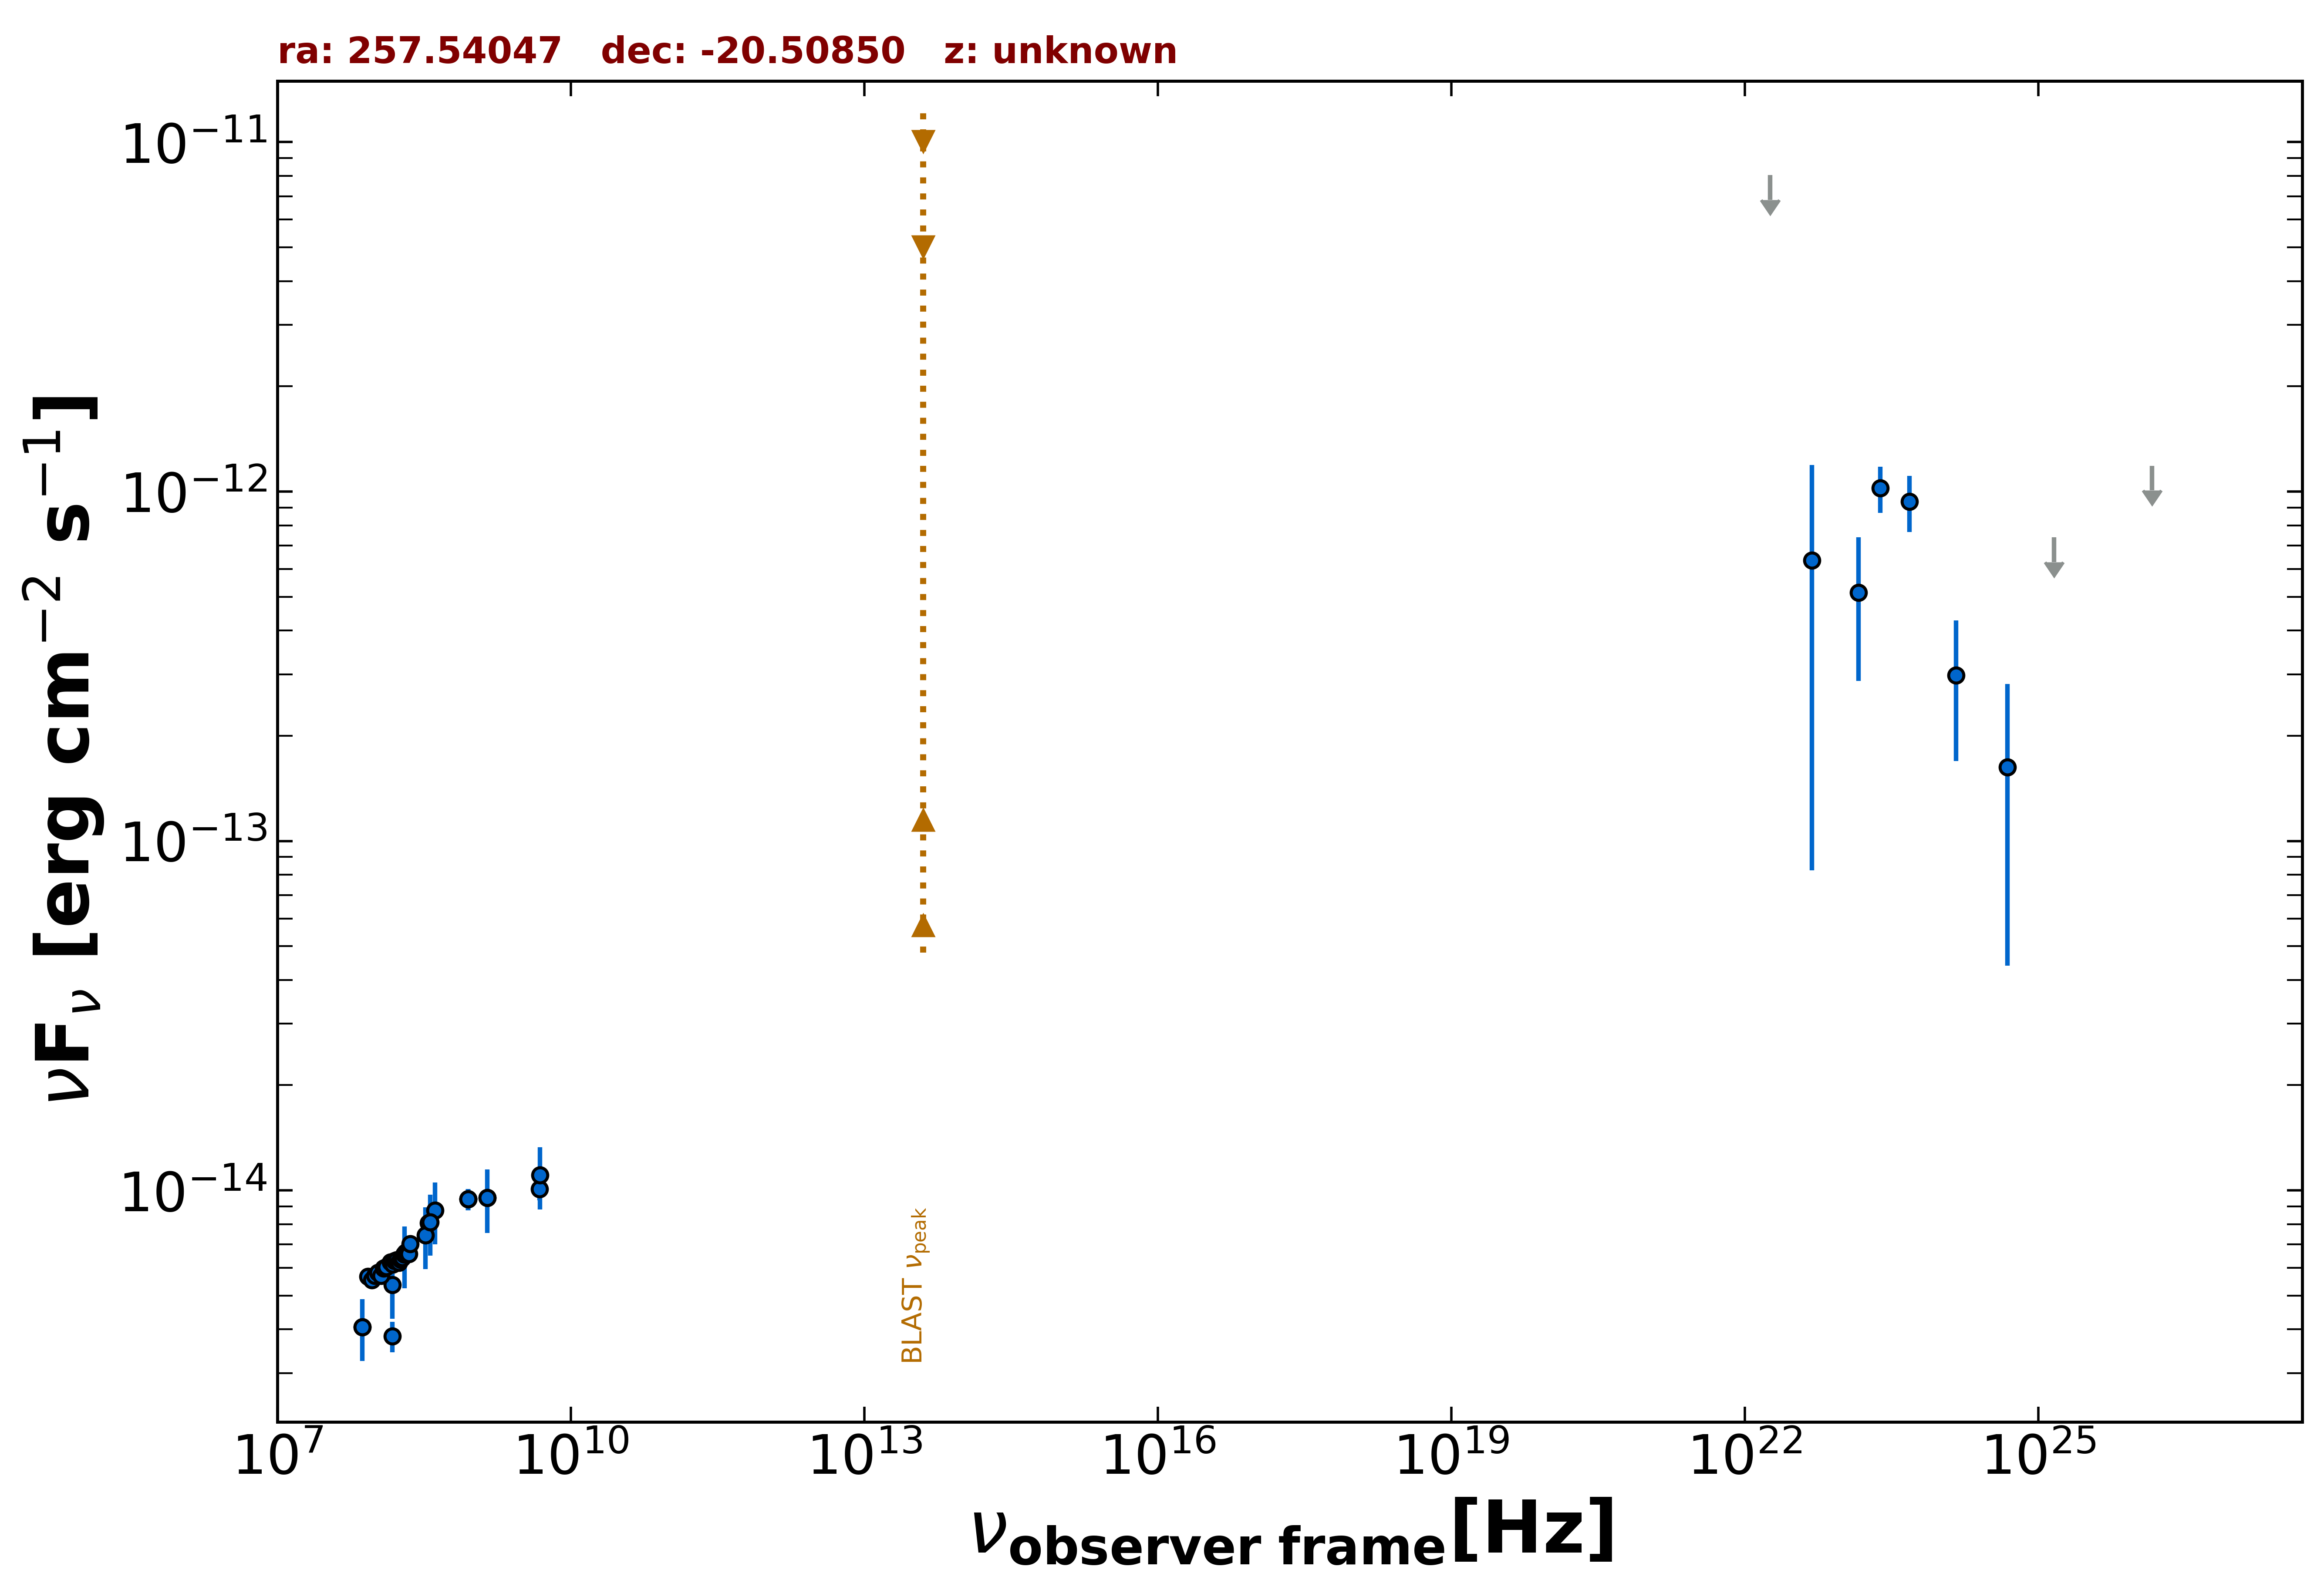

Values plotted in this chart, from the file beside it:
freq., flux, err_flux, MJD_start, MJD_end, flag, catalog, reference
1.400e+09, 9.527e-15, 3.250e-16, 55000, 55000, , NVSS, Condon et al. 1998  AJ  115  1693
8.870e+08, 9.434e-15, 6.655e-16, 55000, 55000, , RACS, Hale et al. 2021  PASA  38  e058
8.870e+08, 9.434e-15, 6.655e-16, 55000, 55000, , RACS, Hale et al. 2021  PASA  38  e058
8.870e+08, 9.434e-15, 6.655e-16, 55000, 55000, , RACS, Hale et al. 2021  PASA  38  e058
1.500e+08, 3.823e-15, 3.825e-16, 55000, 55000, , TGSS150, Intema et al. 2017  A&A  598  A781
7.400e+07, 4.063e-15, 8.850e-17, 55000, 55000, , VLSSR, Lane et al. 2014  MNRAS  440 327
3.520e+08, 8.064e-15, 1.050e-17, 55000, 55000, , WISH352, De Bruce et al. 2002  A&A  394  59
4.800e+09, 1.008e-14, 7.200e-16, 55000, 55000, , PMN, Griffith et al. 1993-1996  VizieR  VIII/…
2.418e+23, 1.024e-12, 1.547e-13, 55000, 55000, , 4FGL-DR3, The Fermi-LAT Collaboration 2022  arXiv:…
1.813e+22, 8.047e-12, 0.000e+00, 55000, 55000, UL, 4FGL-DR3, The Fermi-LAT Collaboration 2022  arXiv:…
4.835e+22, 6.362e-13, 5.538e-13, 55000, 55000, , 4FGL-DR3, The Fermi-LAT Collaboration 2022  arXiv:…
1.451e+23, 5.138e-13, 2.266e-13, 55000, 55000, , 4FGL-DR3, The Fermi-LAT Collaboration 2022  arXiv:…
4.835e+23, 9.371e-13, 1.712e-13, 55000, 55000, , 4FGL-DR3, The Fermi-LAT Collaboration 2022  arXiv:…
1.451e+24, 2.983e-13, 1.291e-13, 55000, 55000, , 4FGL-DR3, The Fermi-LAT Collaboration 2022  arXiv:…
4.835e+24, 1.625e-13, 1.186e-13, 55000, 55000, , 4FGL-DR3, The Fermi-LAT Collaboration 2022  arXiv:…
1.451e+25, 7.390e-13, 0.000e+00, 55000, 55000, UL, 4FGL-DR3, The Fermi-LAT Collaboration 2022  arXiv:…
1.451e+26, 1.186e-12, 0.000e+00, 55000, 55000, UL, 4FGL-DR3, The Fermi-LAT Collaboration 2022  arXiv:…
2.000e+08, 6.560e-15, 1.320e-15, 55000, 55000, , SPECFINDV3, Stein et al.  2021  A&A  655  A17
4.080e+08, 8.772e-15, 1.756e-15, 55000, 55000, , SPECFINDV3, Stein et al.  2021  A&A  655  A17
3.250e+08, 7.443e-15, 1.495e-15, 55000, 55000, , SPECFINDV3, Stein et al.  2021  A&A  655  A17
1.400e+09, 9.520e-15, 1.960e-15, 55000, 55000, , SPECFINDV3, Stein et al.  2021  A&A  655  A17
1.500e+08, 5.370e-15, 1.080e-15, 55000, 55000, , SPECFINDV3, Stein et al.  2021  A&A  655  A17
3.650e+08, 8.103e-15, 1.606e-15, 55000, 55000, , SPECFINDV3, Stein et al.  2021  A&A  655  A17
7.400e+07, 4.063e-15, 8.140e-16, 55000, 55000, , SPECFINDV3, Stein et al.  2021  A&A  655  A17
4.850e+09, 1.106e-14, 2.232e-15, 55000, 55000, , SPECFINDV3, Stein et al.  2021  A&A  655  A17
8.400e+07, 5.660e-15, 1.110e-16, 55000, 55000, , GLEAMV2, Hurley-Walker N. et al.  2017  MNRAS  46…
9.200e+07, 5.535e-15, 1.065e-16, 55000, 55000, , GLEAMV2, Hurley-Walker N. et al.  2017  MNRAS  46…
9.900e+07, 5.694e-15, 1.065e-16, 55000, 55000, , GLEAMV2, Hurley-Walker N. et al.  2017  MNRAS  46…
1.070e+08, 5.811e-15, 1.055e-16, 55000, 55000, , GLEAMV2, Hurley-Walker N. et al.  2017  MNRAS  46…
1.150e+08, 5.700e-15, 9.600e-17, 55000, 55000, , GLEAMV2, Hurley-Walker N. et al.  2017  MNRAS  46…
1.220e+08, 5.986e-15, 8.900e-17, 55000, 55000, , GLEAMV2, Hurley-Walker N. et al.  2017  MNRAS  46…
1.300e+08, 6.036e-15, 9.150e-17, 55000, 55000, , GLEAMV2, Hurley-Walker N. et al.  2017  MNRAS  46…
1.430e+08, 6.230e-15, 8.500e-17, 55000, 55000, , GLEAMV2, Hurley-Walker N. et al.  2017  MNRAS  46…
1.510e+08, 6.137e-15, 7.600e-17, 55000, 55000, , GLEAMV2, Hurley-Walker N. et al.  2017  MNRAS  46…
1.580e+08, 6.291e-15, 6.750e-17, 55000, 55000, , GLEAMV2, Hurley-Walker N. et al.  2017  MNRAS  46…
1.660e+08, 6.318e-15, 6.750e-17, 55000, 55000, , GLEAMV2, Hurley-Walker N. et al.  2017  MNRAS  46…
1.740e+08, 6.217e-15, 7.600e-17, 55000, 55000, , GLEAMV2, Hurley-Walker N. et al.  2017  MNRAS  46…
1.810e+08, 6.340e-15, 6.950e-17, 55000, 55000, , GLEAMV2, Hurley-Walker N. et al.  2017  MNRAS  46…
1.890e+08, 6.414e-15, 7.800e-17, 55000, 55000, , GLEAMV2, Hurley-Walker N. et al.  2017  MNRAS  46…
1.970e+08, 6.568e-15, 7.350e-17, 55000, 55000, , GLEAMV2, Hurley-Walker N. et al.  2017  MNRAS  46…
2.040e+08, 6.634e-15, 8.950e-17, 55000, 55000, , GLEAMV2, Hurley-Walker N. et al.  2017  MNRAS  46…
2.120e+08, 6.686e-15, 9.500e-17, 55000, 55000, , GLEAMV2, Hurley-Walker N. et al.  2017  MNRAS  46…
2.200e+08, 6.572e-15, 9.600e-17, 55000, 55000, , GLEAMV2, Hurley-Walker N. et al.  2017  MNRAS  46…
2.270e+08, 7.019e-15, 1.215e-16, 55000, 55000, , GLEAMV2, Hurley-Walker N. et al.  2017  MNRAS  46…
